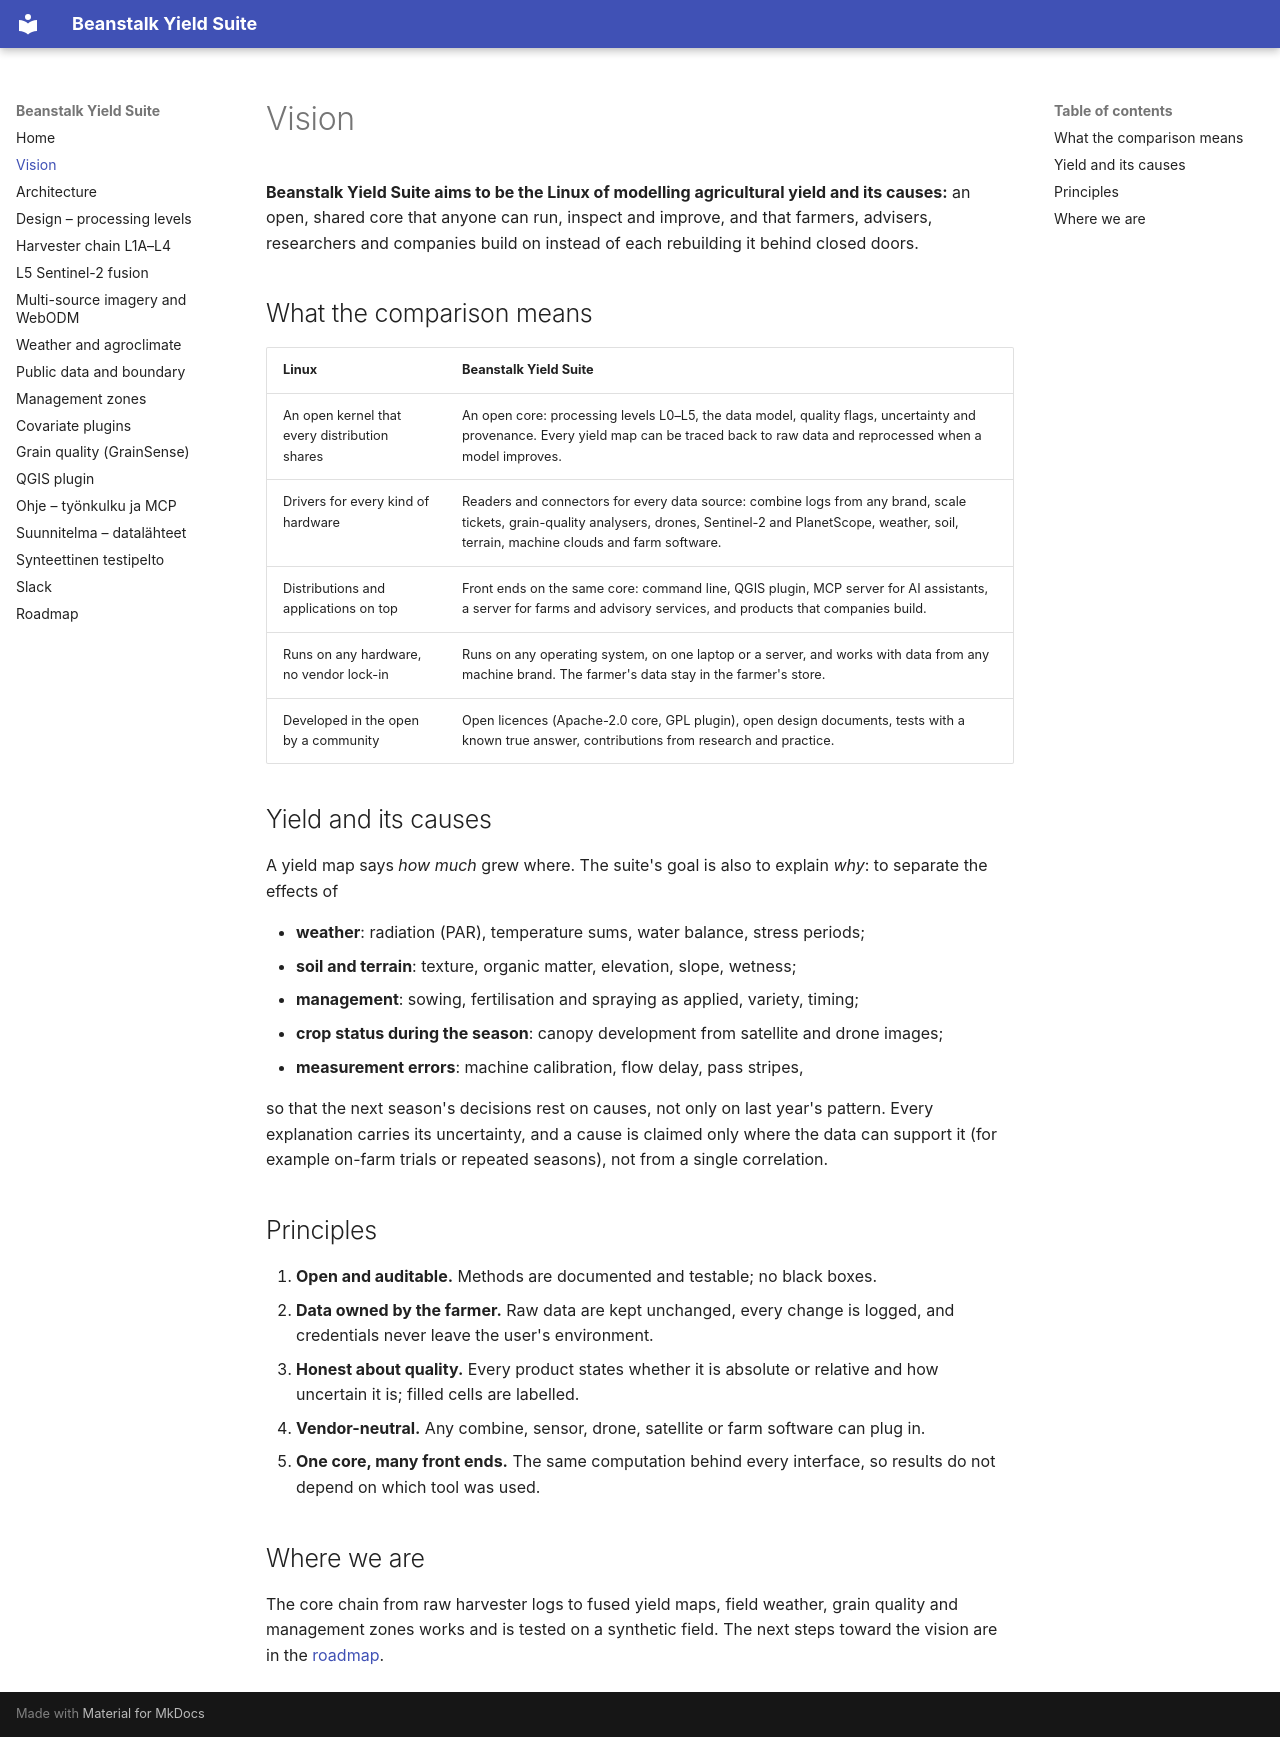

repository: joriim/Beanstalk-Yield · page: vision/index.html · generator: mkdocs

# Vision

**Beanstalk Yield Suite aims to be the Linux of modelling agricultural yield and its causes:**
an open, shared core that anyone can run, inspect and improve, and that
farmers, advisers, researchers and companies build on instead of each
rebuilding it behind closed doors.

## What the comparison means

| Linux | Beanstalk Yield Suite |
|---|---|
| An open kernel that every distribution shares | An open core: processing levels L0–L5, the data model, quality flags, uncertainty and provenance. Every yield map can be traced back to raw data and reprocessed when a model improves. |
| Drivers for every kind of hardware | Readers and connectors for every data source: combine logs from any brand, scale tickets, grain-quality analysers, drones, Sentinel-2 and PlanetScope, weather, soil, terrain, machine clouds and farm software. |
| Distributions and applications on top | Front ends on the same core: command line, QGIS plugin, MCP server for AI assistants, a server for farms and advisory services, and products that companies build. |
| Runs on any hardware, no vendor lock-in | Runs on any operating system, on one laptop or a server, and works with data from any machine brand. The farmer's data stay in the farmer's store. |
| Developed in the open by a community | Open licences (Apache-2.0 core, GPL plugin), open design documents, tests with a known true answer, contributions from research and practice. |

## Yield and its causes

A yield map says *how much* grew where. The suite's goal is also to explain
*why*: to separate the effects of

- **weather**: radiation (PAR), temperature sums, water balance, stress periods;
- **soil and terrain**: texture, organic matter, elevation, slope, wetness;
- **management**: sowing, fertilisation and spraying as applied, variety, timing;
- **crop status during the season**: canopy development from satellite and drone images;
- **measurement errors**: machine calibration, flow delay, pass stripes,

so that the next season's decisions rest on causes, not only on last year's
pattern. Every explanation carries its uncertainty, and a cause is claimed
only where the data can support it (for example on-farm trials or repeated
seasons), not from a single correlation.

## Principles

1. **Open and auditable.** Methods are documented and testable; no black boxes.
2. **Data owned by the farmer.** Raw data are kept unchanged, every change is
   logged, and credentials never leave the user's environment.
3. **Honest about quality.** Every product states whether it is absolute or
   relative and how uncertain it is; filled cells are labelled.
4. **Vendor-neutral.** Any combine, sensor, drone, satellite or farm software
   can plug in.
5. **One core, many front ends.** The same computation behind every interface,
   so results do not depend on which tool was used.

## Where we are

The core chain from raw harvester logs to fused yield maps, field weather,
grain quality and management zones works and is tested on a synthetic field.
The next steps toward the vision are in the [roadmap](roadmap.md).
